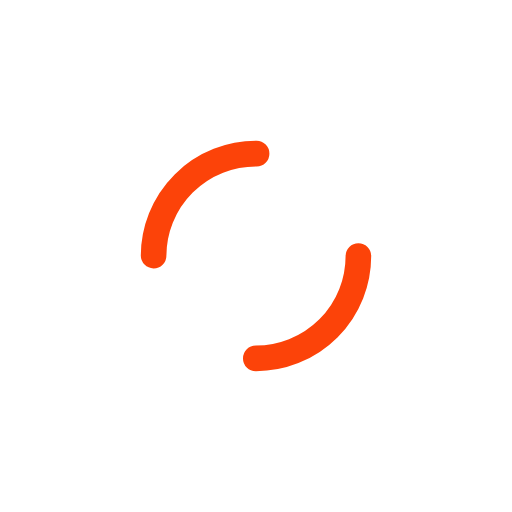
t = 0.00 s
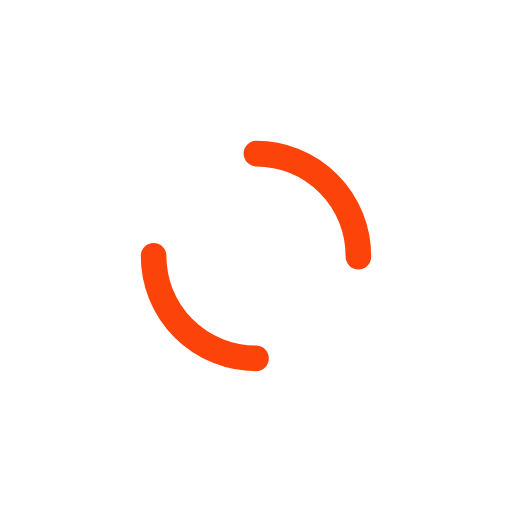
t = 0.25 s
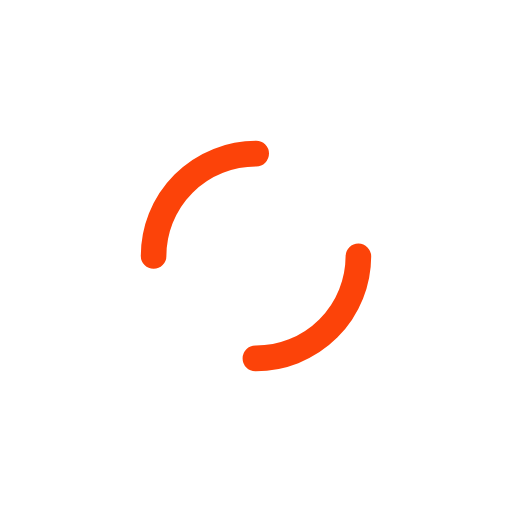
t = 0.50 s
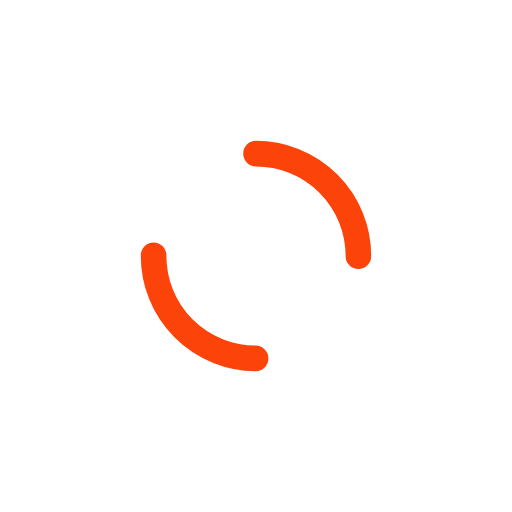
t = 0.75 s

The animated SVG that drew these frames (rendered in a browser with its animation timeline set to each time). Animation: 1 SMIL element (animateTransform=1); one cycle of 1.00 s, repeats indefinitely.

<svg width="200px"  height="200px"  xmlns="http://www.w3.org/2000/svg" viewBox="0 0 100 100" preserveAspectRatio="xMidYMid" class="lds-dual-ring">
    <circle cx="50" cy="50" ng-attr-r="{{config.radius}}" ng-attr-stroke-width="{{config.width}}" ng-attr-stroke="{{config.stroke}}" ng-attr-stroke-dasharray="{{config.dasharray}}" fill="none" stroke-linecap="round" r="20" stroke-width="5" stroke="#fc4309" stroke-dasharray="31.41592653589793 31.41592653589793" transform="rotate(60 50 50)">
      <animateTransform attributeName="transform" type="rotate" calcMode="linear" values="0 50 50;360 50 50" keyTimes="0;1" dur="1s" begin="0s" repeatCount="indefinite"></animateTransform>
    </circle>
  </svg>